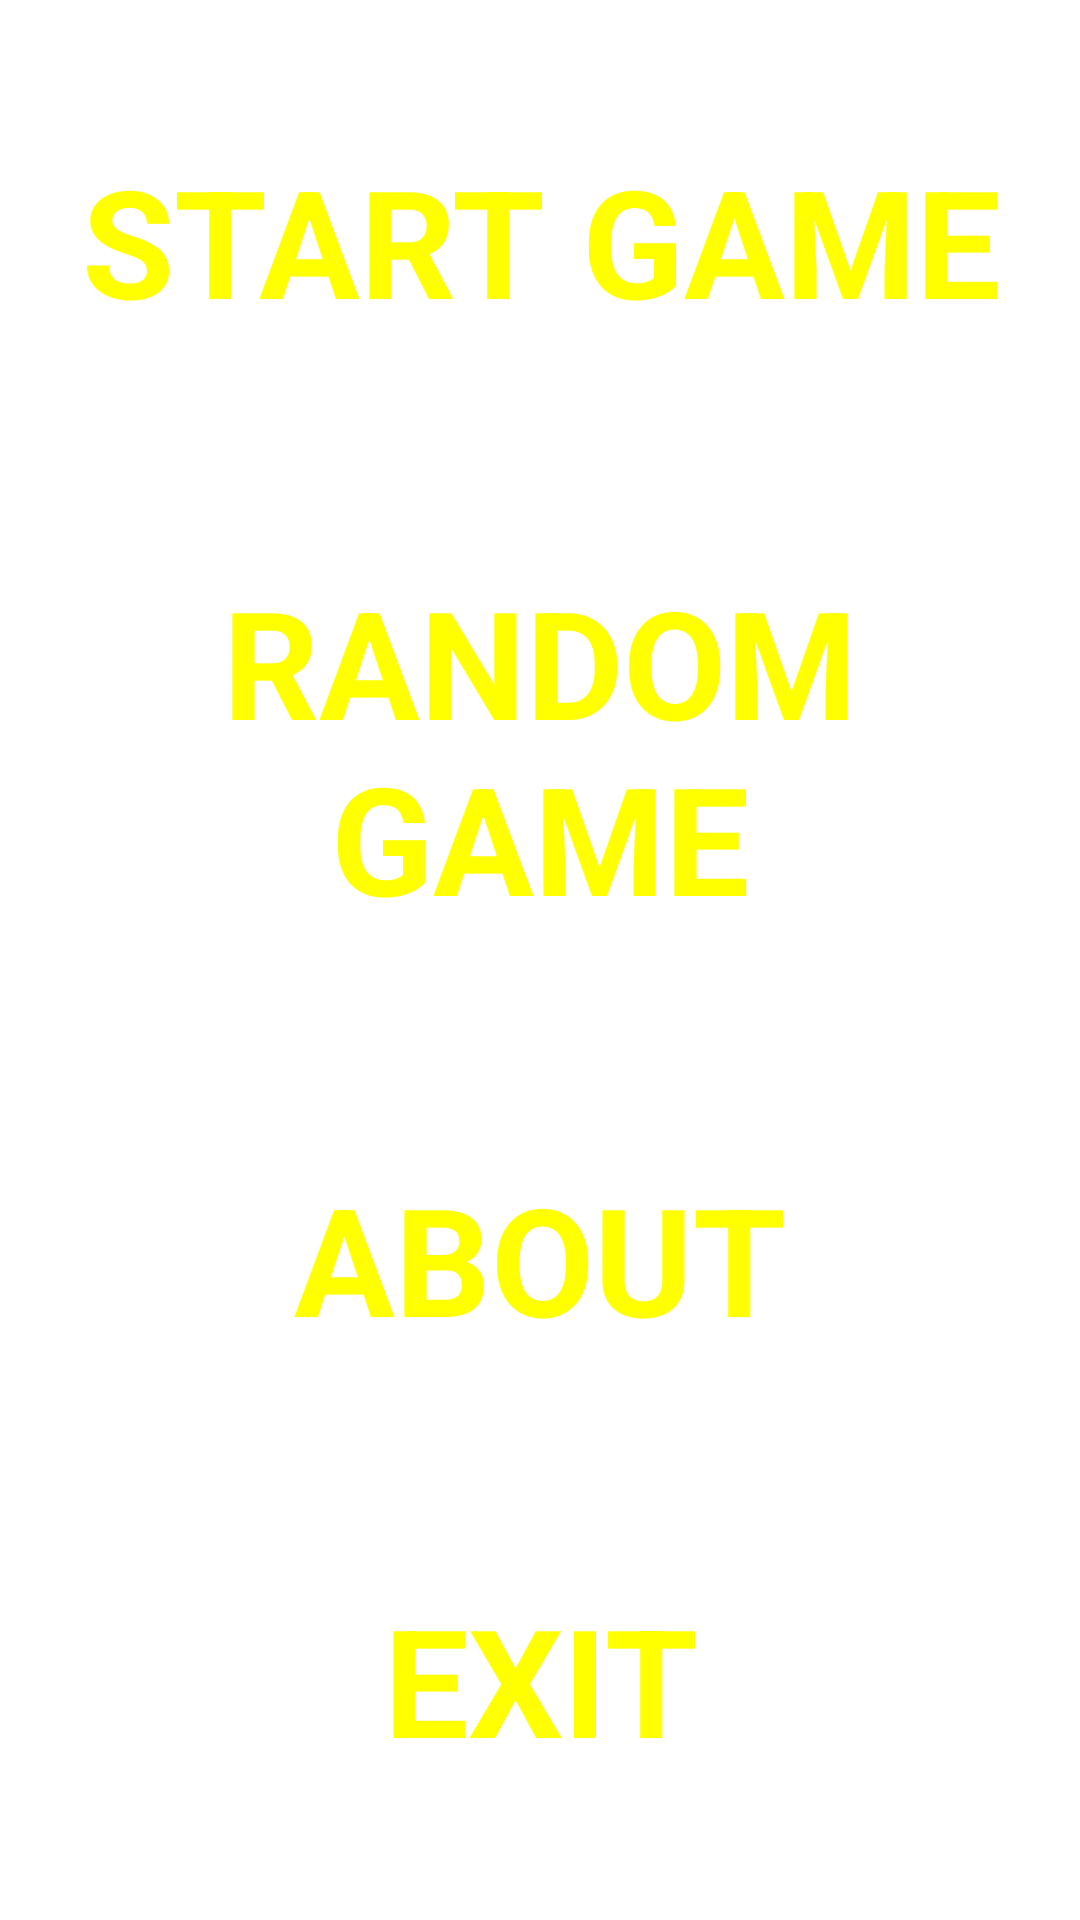

Produce the Android XML layout that renders to this screen, including the resource entries it uses.
<!-- AndroidManifest.xml: fallback theme Theme.MaterialComponents.DayNight.NoActionBar -->
<!-- res/layout/menu_layout.xml -->
<?xml version="1.0" encoding="utf-8"?>
<RelativeLayout xmlns:android="http://schemas.android.com/apk/res/android"
    android:layout_width="fill_parent"
    android:layout_height="fill_parent"
    android:orientation="vertical" >
    <ImageView
		android:src="@drawable/menuback"
		android:layout_width="fill_parent"
		android:layout_height="fill_parent" />   

   <LinearLayout
		android:orientation="vertical"
		android:layout_margin="10dp"
		android:layout_width="fill_parent"
		android:layout_height="fill_parent" >

	    <TextView
	    	android:text="START GAME"
	    	android:layout_gravity="right"
	        android:id="@+id/start"
		style="@style/MenuFont" />

	    <TextView
	    	android:text="RANDOM GAME"
	    	android:id="@+id/random"
		style="@style/MenuFont" />

	    <TextView
	        android:text="ABOUT"
	        android:id="@+id/about"
		style="@style/MenuFont" />

		<TextView
	        android:text="EXIT"
	        android:id="@+id/exit"
		style="@style/MenuFont" />

  	</LinearLayout>
</RelativeLayout>
<!-- resources referenced by this layout -->
<resources>
  <style name="MenuFont">
  	<item name="android:textSize">50sp</item>
  	<item name="android:textColor">#FFFFFF00</item>
  	<item name="android:textStyle">bold</item>
  	<item name="android:clickable">true</item>
  	<item name="android:layout_weight">1</item>
  	<item name="android:gravity">center|center</item>
  	<item name="android:layout_width">fill_parent</item>
  	<item name="android:layout_height">wrap_content</item>
  </style>
</resources>
